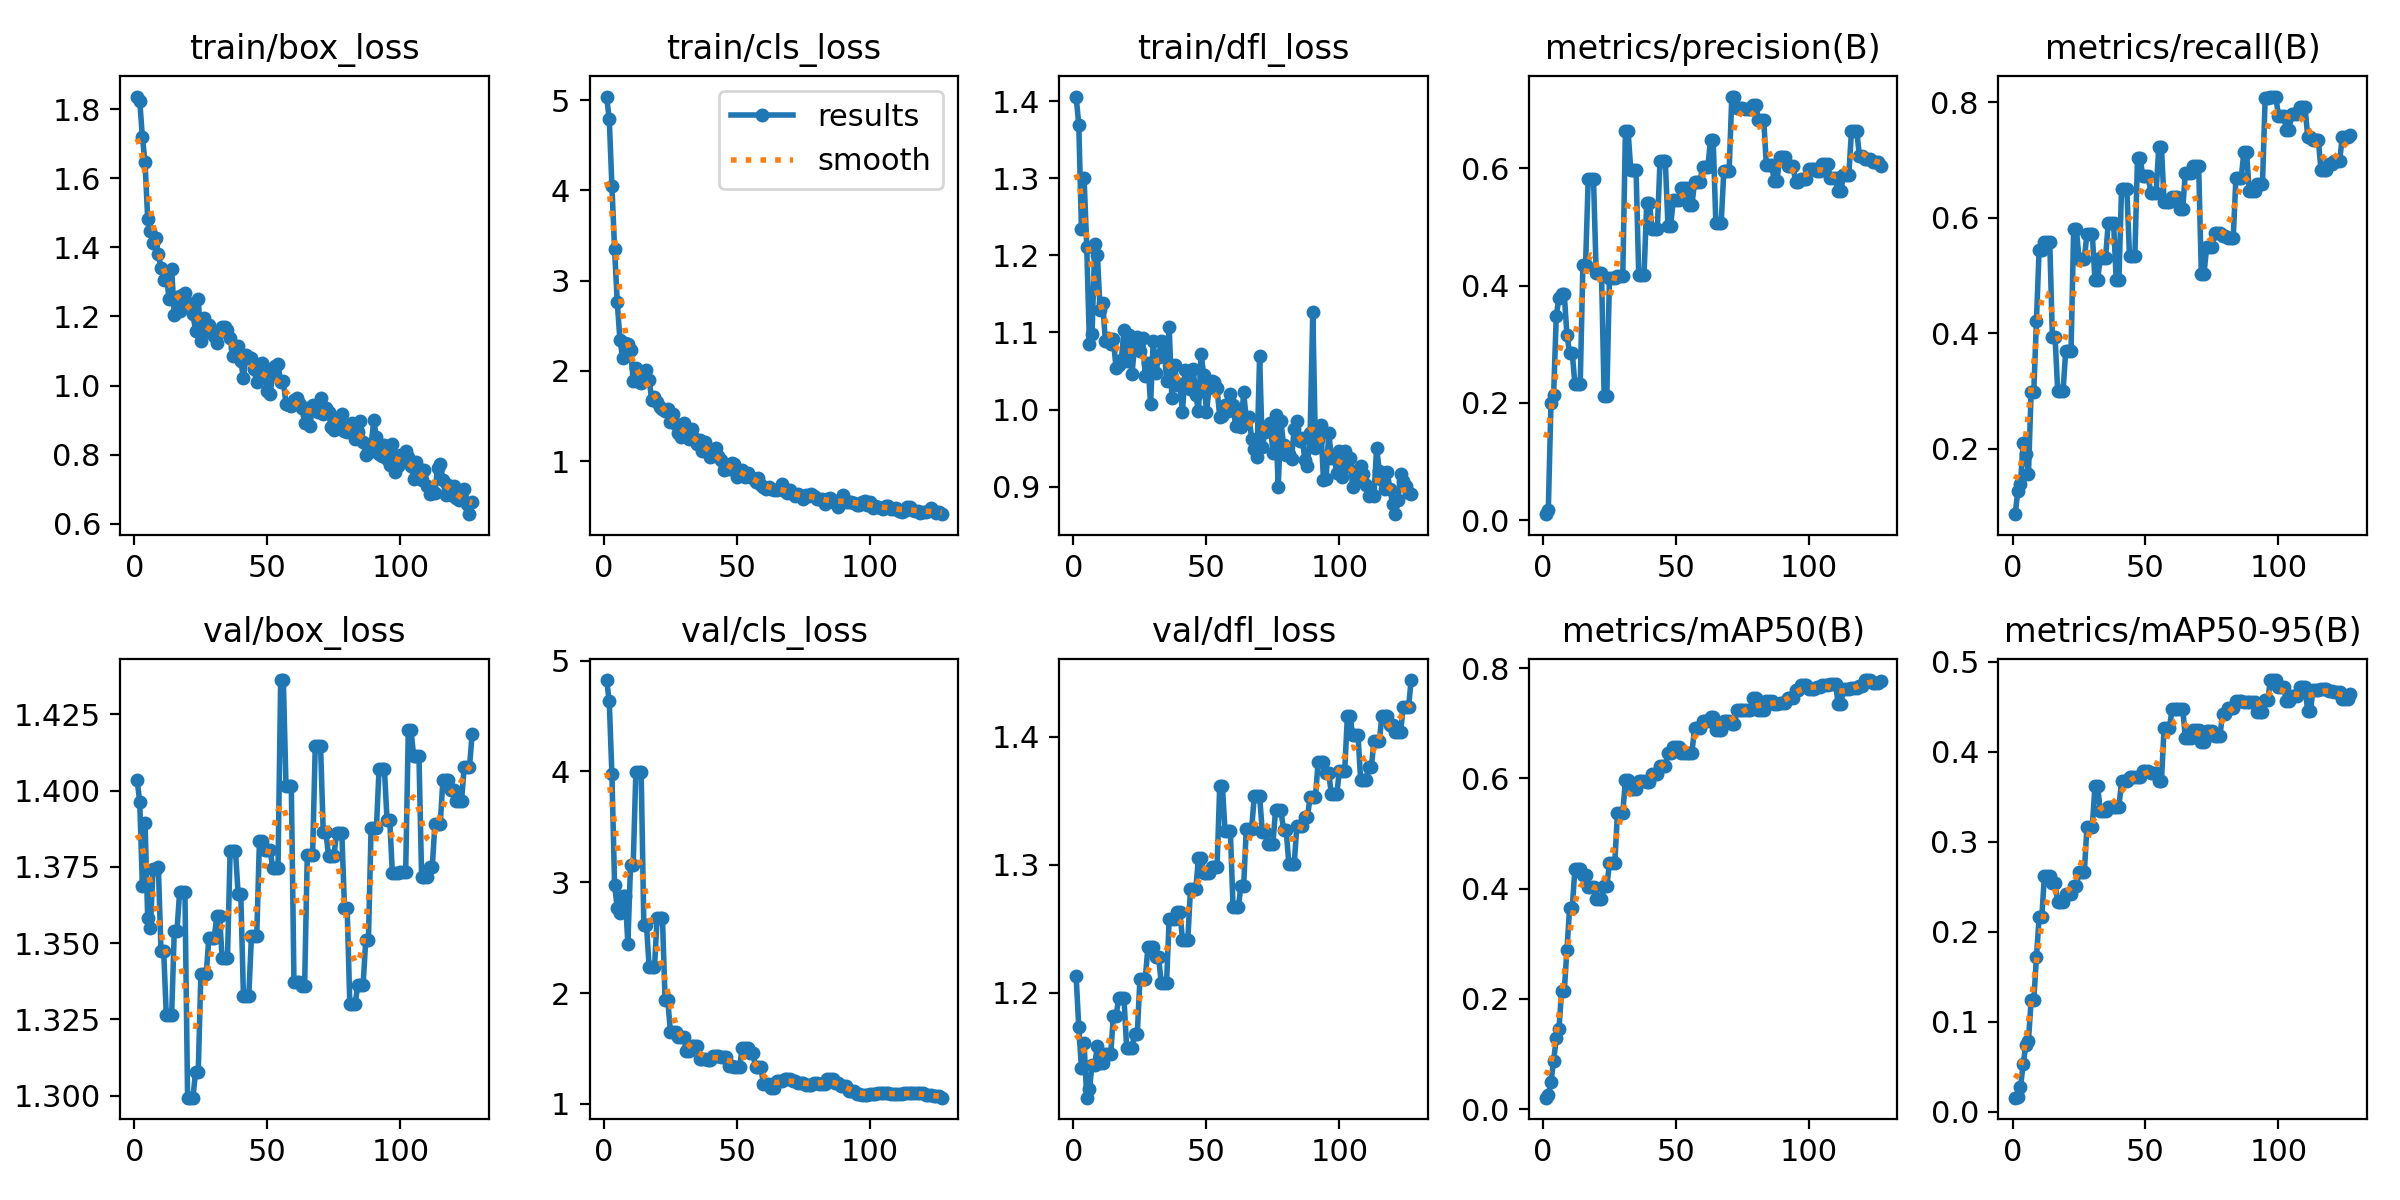

The file beside this chart, header and first rows:
epoch, time, train/box_loss, train/cls_loss, train/dfl_loss, metrics/precision(B), metrics/recall(B), metrics/mAP50(B), metrics/mAP50-95(B), val/box_loss, val/cls_loss, val/dfl_loss, lr/pg0, lr/pg1, lr/pg2
1, 2.432, 1.836, 5.039, 1.406, 0.01035, 0.0869, 0.02072, 0.01584, 1.404, 4.825, 1.213, 2.085e-05, 2.085e-05, 2.085e-05
2, 5.023, 1.825, 4.789, 1.37, 0.01781, 0.1271, 0.0249, 0.0169, 1.396, 4.632, 1.173, 4.55673e-05, 4.55673e-05, 4.55673e-05
3, 9.799, 1.719, 4.048, 1.235, 0.1995, 0.1389, 0.04892, 0.0272, 1.369, 3.974, 1.142, 6.99543e-05, 6.99543e-05, 6.99543e-05
4, 14.01, 1.646, 3.349, 1.3, 0.2139, 0.2108, 0.08787, 0.05313, 1.389, 2.979, 1.161, 9.4011e-05, 9.4011e-05, 9.4011e-05
5, 18.2, 1.481, 2.766, 1.211, 0.3487, 0.1907, 0.1285, 0.07415, 1.358, 2.768, 1.118, 0.0001177, 0.0001177, 0.0001177
6, 22.21, 1.448, 2.348, 1.085, 0.3792, 0.1562, 0.145, 0.07927, 1.355, 2.72, 1.125, 0.0001411, 0.0001411, 0.0001411
7, 25.69, 1.413, 2.149, 1.098, 0.3855, 0.299, 0.2141, 0.1244, 1.374, 2.874, 1.144, 0.0001642, 0.0001642, 0.0001642
8, 28.12, 1.426, 2.312, 1.214, 0.3855, 0.299, 0.2141, 0.1244, 1.374, 2.874, 1.144, 0.0001869, 0.0001869, 0.0001869
9, 30.56, 1.381, 2.294, 1.201, 0.316, 0.4219, 0.2884, 0.1716, 1.375, 2.447, 1.158, 0.0002093, 0.0002093, 0.0002093
10, 32.97, 1.339, 2.236, 1.129, 0.2856, 0.5441, 0.3644, 0.216, 1.347, 3.158, 1.145, 0.0002314, 0.0002314, 0.0002314
11, 35.36, 1.307, 1.894, 1.138, 0.2856, 0.5441, 0.3644, 0.216, 1.347, 3.158, 1.145, 0.0002532, 0.0002532, 0.0002532
12, 37.82, 1.328, 2.032, 1.089, 0.2319, 0.5585, 0.4352, 0.2625, 1.326, 3.994, 1.152, 0.0002746, 0.0002746, 0.0002746
13, 40.23, 1.249, 1.875, 1.092, 0.2319, 0.5585, 0.4352, 0.2625, 1.326, 3.994, 1.152, 0.0002957, 0.0002957, 0.0002957
14, 42.62, 1.338, 1.868, 1.085, 0.2319, 0.5585, 0.4352, 0.2625, 1.326, 3.994, 1.152, 0.0003164, 0.0003164, 0.0003164
15, 45.04, 1.204, 1.918, 1.091, 0.4342, 0.3935, 0.4241, 0.2539, 1.354, 2.615, 1.182, 0.0003368, 0.0003368, 0.0003368
16, 47.37, 1.256, 2.01, 1.054, 0.4342, 0.3935, 0.4241, 0.2539, 1.354, 2.615, 1.182, 0.0003569, 0.0003569, 0.0003569
17, 49.65, 1.217, 1.902, 1.058, 0.5806, 0.2995, 0.4022, 0.2334, 1.367, 2.231, 1.196, 0.000373, 0.000373, 0.000373
18, 51.92, 1.262, 1.677, 1.064, 0.5806, 0.2995, 0.4022, 0.2334, 1.367, 2.231, 1.196, 0.0003702, 0.0003702, 0.0003702
19, 54.2, 1.267, 1.707, 1.103, 0.5806, 0.2995, 0.4022, 0.2334, 1.367, 2.231, 1.196, 0.0003675, 0.0003675, 0.0003675
20, 56.49, 1.24, 1.652, 1.063, 0.4214, 0.369, 0.3817, 0.2425, 1.299, 2.675, 1.157, 0.0003647, 0.0003647, 0.0003647
21, 58.74, 1.231, 1.598, 1.097, 0.4214, 0.369, 0.3817, 0.2425, 1.299, 2.675, 1.157, 0.000362, 0.000362, 0.000362
22, 61.01, 1.206, 1.577, 1.046, 0.4214, 0.369, 0.3817, 0.2425, 1.299, 2.675, 1.157, 0.0003592, 0.0003592, 0.0003592
23, 63.25, 1.159, 1.552, 1.084, 0.2114, 0.5812, 0.4038, 0.2512, 1.308, 1.934, 1.168, 0.0003565, 0.0003565, 0.0003565
24, 65.48, 1.251, 1.583, 1.094, 0.2114, 0.5812, 0.4038, 0.2512, 1.308, 1.934, 1.168, 0.0003537, 0.0003537, 0.0003537
25, 67.74, 1.128, 1.432, 1.076, 0.413, 0.529, 0.4462, 0.2664, 1.34, 1.652, 1.211, 0.0003509, 0.0003509, 0.0003509
26, 70.1, 1.194, 1.521, 1.092, 0.413, 0.529, 0.4462, 0.2664, 1.34, 1.652, 1.211, 0.0003482, 0.0003482, 0.0003482
27, 72.49, 1.159, 1.412, 1.044, 0.413, 0.529, 0.4462, 0.2664, 1.34, 1.652, 1.211, 0.0003454, 0.0003454, 0.0003454
28, 74.93, 1.174, 1.31, 1.06, 0.4158, 0.5717, 0.5369, 0.3165, 1.352, 1.604, 1.236, 0.0003427, 0.0003427, 0.0003427
29, 77.31, 1.153, 1.266, 1.007, 0.4158, 0.5717, 0.5369, 0.3165, 1.352, 1.604, 1.236, 0.0003399, 0.0003399, 0.0003399
30, 79.68, 1.143, 1.425, 1.089, 0.4158, 0.5717, 0.5369, 0.3165, 1.352, 1.604, 1.236, 0.0003372, 0.0003372, 0.0003372
31, 82.05, 1.125, 1.288, 1.048, 0.664, 0.4922, 0.5971, 0.3617, 1.359, 1.475, 1.228, 0.0003344, 0.0003344, 0.0003344
32, 84.44, 1.156, 1.249, 1.068, 0.664, 0.4922, 0.5971, 0.3617, 1.359, 1.475, 1.228, 0.0003317, 0.0003317, 0.0003317
33, 87.45, 1.169, 1.358, 1.088, 0.5968, 0.5308, 0.5814, 0.3347, 1.345, 1.526, 1.208, 0.0003289, 0.0003289, 0.0003289
34, 89.68, 1.169, 1.261, 1.088, 0.5968, 0.5308, 0.5814, 0.3347, 1.345, 1.526, 1.208, 0.0003262, 0.0003262, 0.0003262
35, 91.93, 1.161, 1.19, 1.037, 0.5968, 0.5308, 0.5814, 0.3347, 1.345, 1.526, 1.208, 0.0003234, 0.0003234, 0.0003234
36, 94.22, 1.139, 1.24, 1.107, 0.418, 0.5915, 0.5953, 0.3382, 1.38, 1.401, 1.258, 0.0003207, 0.0003207, 0.0003207
37, 96.52, 1.087, 1.115, 1.015, 0.418, 0.5915, 0.5953, 0.3382, 1.38, 1.401, 1.258, 0.0003179, 0.0003179, 0.0003179
38, 98.82, 1.108, 1.214, 1.058, 0.418, 0.5915, 0.5953, 0.3382, 1.38, 1.401, 1.258, 0.0003152, 0.0003152, 0.0003152
39, 101.1, 1.115, 1.126, 1.031, 0.5408, 0.4915, 0.5931, 0.3385, 1.366, 1.397, 1.263, 0.0003124, 0.0003124, 0.0003124
40, 103.4, 1.072, 1.048, 1.033, 0.5408, 0.4915, 0.5931, 0.3385, 1.366, 1.397, 1.263, 0.0003097, 0.0003097, 0.0003097
41, 105.6, 1.021, 1.057, 0.9962, 0.4962, 0.6492, 0.6083, 0.3676, 1.333, 1.433, 1.242, 0.0003069, 0.0003069, 0.0003069
42, 108, 1.09, 1.145, 1.052, 0.4962, 0.6492, 0.6083, 0.3676, 1.333, 1.433, 1.242, 0.0003042, 0.0003042, 0.0003042
43, 110.4, 1.078, 1.06, 1.033, 0.4962, 0.6492, 0.6083, 0.3676, 1.333, 1.433, 1.242, 0.0003014, 0.0003014, 0.0003014
44, 112.8, 1.081, 1.019, 1.027, 0.612, 0.5328, 0.6219, 0.3716, 1.352, 1.424, 1.281, 0.0002987, 0.0002987, 0.0002987
45, 115.1, 1.048, 0.9043, 1.052, 0.612, 0.5328, 0.6219, 0.3716, 1.352, 1.424, 1.281, 0.0002959, 0.0002959, 0.0002959
46, 117.5, 1.009, 0.9595, 1.019, 0.612, 0.5328, 0.6219, 0.3716, 1.352, 1.424, 1.281, 0.0002932, 0.0002932, 0.0002932
47, 119.9, 1.033, 0.9105, 0.9977, 0.5012, 0.7027, 0.6457, 0.3723, 1.383, 1.345, 1.305, 0.0002904, 0.0002904, 0.0002904
48, 122.2, 1.064, 0.9774, 1.071, 0.5012, 0.7027, 0.6457, 0.3723, 1.383, 1.345, 1.305, 0.0002876, 0.0002876, 0.0002876
49, 124.6, 1.05, 0.9728, 1.045, 0.5464, 0.6712, 0.6566, 0.3789, 1.381, 1.337, 1.294, 0.0002849, 0.0002849, 0.0002849
50, 127, 0.9848, 0.8248, 0.9963, 0.5464, 0.6712, 0.6566, 0.3789, 1.381, 1.337, 1.294, 0.0002821, 0.0002821, 0.0002821
51, 129.3, 0.9766, 0.8497, 1.028, 0.5464, 0.6712, 0.6566, 0.3789, 1.381, 1.337, 1.294, 0.0002794, 0.0002794, 0.0002794
52, 131.7, 1.034, 0.9088, 1.037, 0.5666, 0.6435, 0.6459, 0.3764, 1.375, 1.5, 1.298, 0.0002766, 0.0002766, 0.0002766
53, 133.9, 1.056, 0.8288, 1.036, 0.5666, 0.6435, 0.6459, 0.3764, 1.375, 1.5, 1.298, 0.0002739, 0.0002739, 0.0002739
54, 136.1, 1.062, 0.874, 1.027, 0.5666, 0.6435, 0.6459, 0.3764, 1.375, 1.5, 1.298, 0.0002711, 0.0002711, 0.0002711
55, 139, 1.011, 0.8285, 0.9906, 0.5366, 0.7221, 0.6467, 0.3679, 1.436, 1.457, 1.362, 0.0002684, 0.0002684, 0.0002684
56, 142, 1.012, 0.8128, 0.9911, 0.5366, 0.7221, 0.6467, 0.3679, 1.436, 1.457, 1.362, 0.0002656, 0.0002656, 0.0002656
57, 145, 0.9479, 0.7686, 1.005, 0.5766, 0.6278, 0.6907, 0.4262, 1.401, 1.332, 1.326, 0.0002629, 0.0002629, 0.0002629
58, 148.9, 0.9425, 0.8115, 0.9987, 0.5766, 0.6278, 0.6907, 0.4262, 1.401, 1.332, 1.326, 0.0002601, 0.0002601, 0.0002601
59, 152.8, 0.9404, 0.7412, 1.02, 0.5766, 0.6278, 0.6907, 0.4262, 1.401, 1.332, 1.326, 0.0002574, 0.0002574, 0.0002574
60, 156.8, 0.9585, 0.7188, 1.006, 0.6016, 0.6352, 0.7031, 0.4472, 1.337, 1.178, 1.267, 0.0002546, 0.0002546, 0.0002546
... 67 more rows
